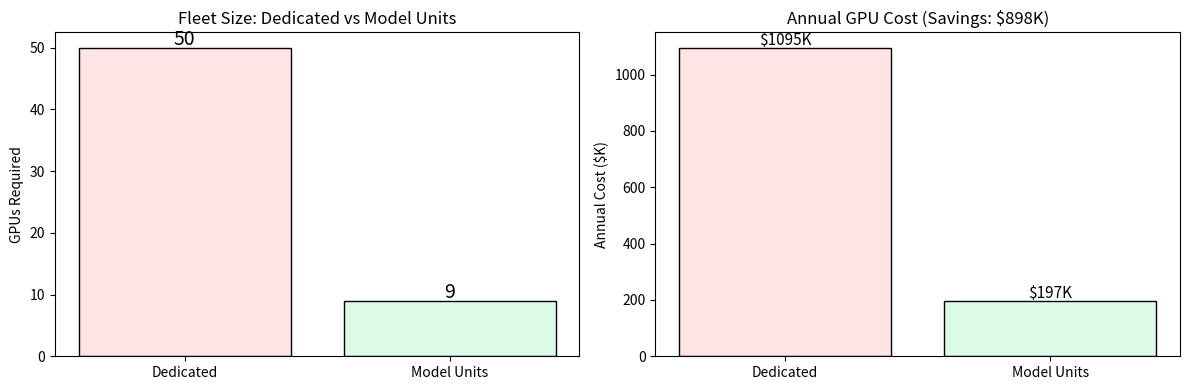
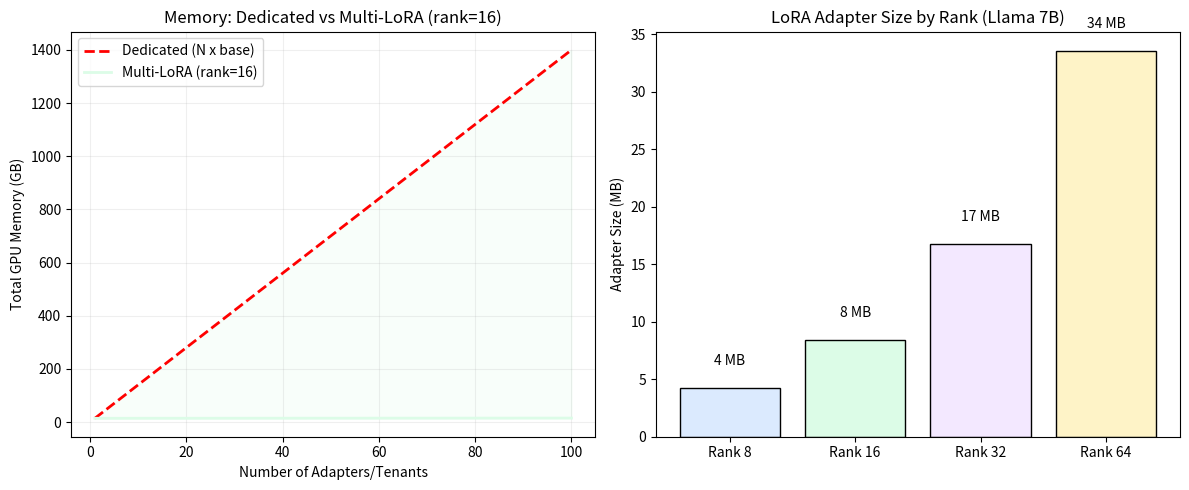
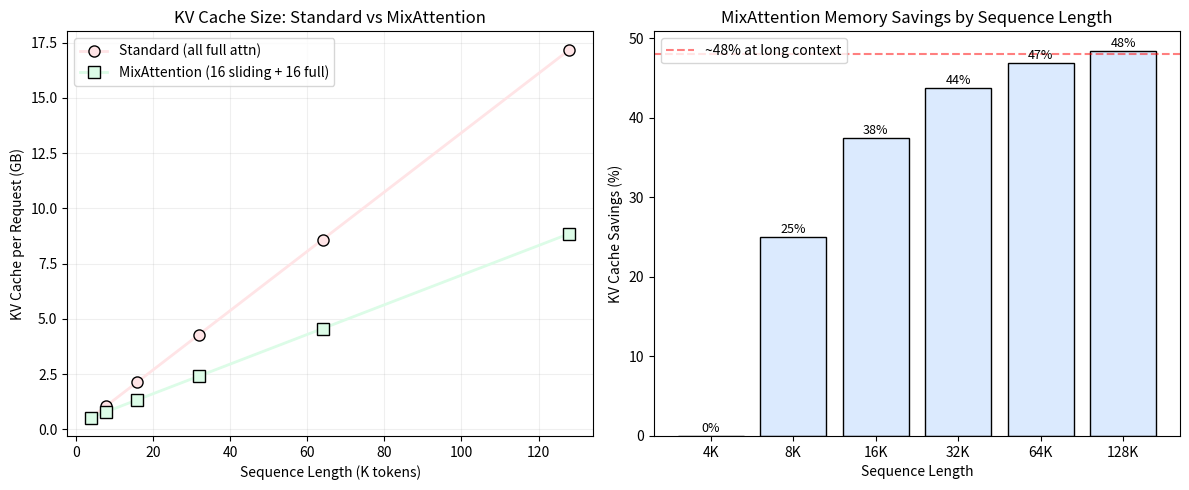
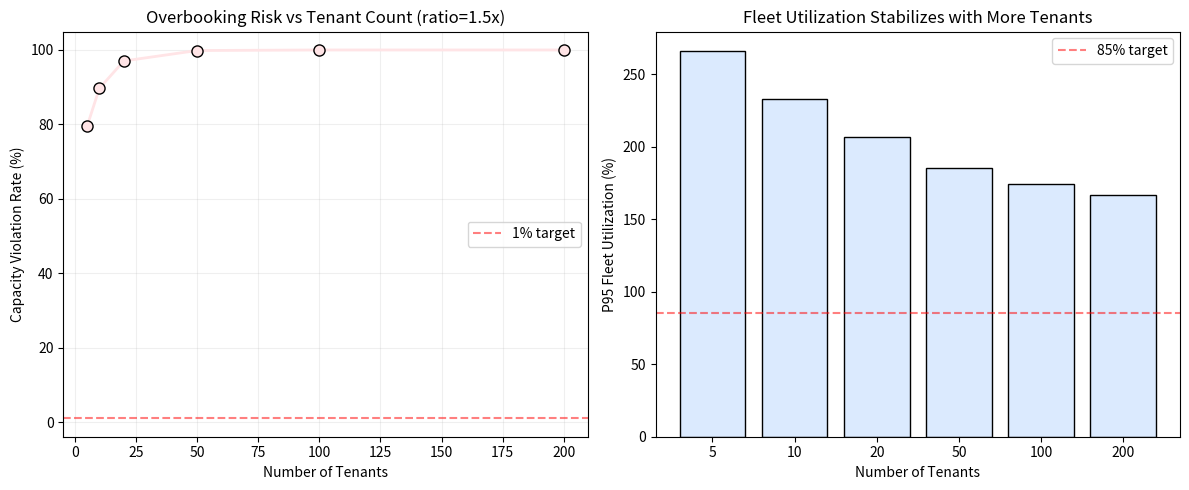

Write Python code to recreate these figures, in order.
# Install minimal dependencies for analytical modeling
import subprocess
subprocess.run(['pip', 'install', '-q', 'matplotlib', 'numpy'], check=True)

import numpy as np  # numerical computation
import matplotlib.pyplot as plt  # visualization of economics and memory

def model_units_economics():
    """Model the cost savings of Model Units vs dedicated provisioning."""
    # GPU capacity: tokens/second per A100
    tokens_per_gpu = 4000
    # GPU cost: $/hour per A100
    gpu_cost_per_hour = 2.50
    # Hours per year
    hours_per_year = 8760

    # Tenant profiles: (count, avg_tok/s, peak_tok/s)
    tenant_profiles = [
        (10, 500, 2000),   # high-traffic interactive
        (20, 200, 800),    # moderate batch
        (20, 50, 500),     # low-traffic periodic
    ]

    # Dedicated: provision each tenant for their peak
    dedicated_gpus = sum(
        count * np.ceil(peak / tokens_per_gpu)
        for count, avg, peak in tenant_profiles
    )
    # Average utilization under dedicated provisioning
    total_avg_demand = sum(count * avg for count, avg, peak in tenant_profiles)
    dedicated_util = total_avg_demand / (dedicated_gpus * tokens_per_gpu)

    # Multi-tenant: size for P95 concurrent peak (not sum of all peaks)
    # Statistical multiplexing: P95 peak ~ 55% of sum-of-peaks for 50 tenants
    sum_of_peaks = sum(count * peak for count, avg, peak in tenant_profiles)
    p95_concurrent_peak = sum_of_peaks * 0.55  # empirical: 55% overlap at 50 tenants
    # Add 20% burst buffer + 1 redundancy GPU
    shared_gpus = np.ceil(p95_concurrent_peak / tokens_per_gpu * 1.2) + 1
    shared_util = total_avg_demand / (shared_gpus * tokens_per_gpu)

    # Annual costs
    dedicated_cost = dedicated_gpus * gpu_cost_per_hour * hours_per_year
    shared_cost = shared_gpus * gpu_cost_per_hour * hours_per_year
    savings = dedicated_cost - shared_cost

    # Visualize comparison
    fig, (ax1, ax2) = plt.subplots(1, 2, figsize=(12, 4))

    # Left: GPU count comparison
    bars = ax1.bar(['Dedicated', 'Model Units'], [dedicated_gpus, shared_gpus],
                   color=['#ffe4e6', '#dcfce7'], edgecolor='#000')
    ax1.set_ylabel('GPUs Required')  # y-axis: hardware needed
    ax1.set_title('Fleet Size: Dedicated vs Model Units')
    # Annotate with values
    ax1.text(0, dedicated_gpus + 0.5, f'{int(dedicated_gpus)}', ha='center', fontsize=14)
    ax1.text(1, shared_gpus + 0.5, f'{int(shared_gpus)}', ha='center', fontsize=14)

    # Right: annual cost comparison
    ax2.bar(['Dedicated', 'Model Units'], [dedicated_cost/1000, shared_cost/1000],
            color=['#ffe4e6', '#dcfce7'], edgecolor='#000')
    ax2.set_ylabel('Annual Cost ($K)')  # y-axis: dollars spent
    ax2.set_title(f'Annual GPU Cost (Savings: ${savings/1000:.0f}K)')
    ax2.text(0, dedicated_cost/1000 + 10, f'${dedicated_cost/1000:.0f}K', ha='center', fontsize=11)
    ax2.text(1, shared_cost/1000 + 10, f'${shared_cost/1000:.0f}K', ha='center', fontsize=11)

    plt.tight_layout()
    plt.show()

    # Print summary
    print(f"Dedicated: {int(dedicated_gpus)} GPUs, {dedicated_util*100:.1f}% avg util")
    print(f"Model Units: {int(shared_gpus)} GPUs, {shared_util*100:.1f}% avg util")
    print(f"Savings: ${savings:,.0f}/year ({savings/dedicated_cost*100:.0f}% reduction)")
    return {'dedicated_gpus': dedicated_gpus, 'shared_gpus': shared_gpus, 'savings': savings}

# Run economics analysis
econ_results = model_units_economics()

def lora_memory_analysis():
    """Compare memory cost: dedicated instances vs multi-LoRA on shared base."""
    # Model parameters
    base_model_gb = 14.0  # Llama 7B in FP16
    # LoRA adapter size: rank * hidden_dim * 2 (A and B matrices) * num_layers * 2 bytes
    ranks = [8, 16, 32, 64]  # LoRA ranks to evaluate
    hidden_dim = 4096  # Llama 7B hidden dimension
    num_layers = 32  # transformer layers
    num_adapters_range = np.arange(1, 101)  # 1 to 100 adapters

    fig, (ax1, ax2) = plt.subplots(1, 2, figsize=(12, 5))
    colors = ['#dbeafe', '#dcfce7', '#f3e8ff', '#fef3c7']  # one per rank

    for i, rank in enumerate(ranks):
        # Adapter size in GB: 2 matrices (A, B) per layer, FP16
        adapter_gb = rank * hidden_dim * 2 * num_layers * 2 / 1e9

        # Memory for dedicated instances: N copies of full model
        dedicated_mem = num_adapters_range * base_model_gb
        # Memory for multi-LoRA: 1 base + N adapters
        shared_mem = base_model_gb + num_adapters_range * adapter_gb

        # Left plot: total memory comparison for rank=16
        if rank == 16:
            ax1.plot(num_adapters_range, dedicated_mem, 'r--',
                     linewidth=2, label='Dedicated (N x base)')
            ax1.plot(num_adapters_range, shared_mem, '-',
                     color='#dcfce7', linewidth=2, label=f'Multi-LoRA (rank={rank})')
            ax1.fill_between(num_adapters_range, shared_mem, dedicated_mem,
                            alpha=0.2, color='#dcfce7')  # shade the savings area

        # Right plot: adapter size by rank
        ax2.bar(i, adapter_gb * 1000, color=colors[i], edgecolor='#000')  # convert to MB

    # Format left plot
    ax1.set_xlabel('Number of Adapters/Tenants')  # x-axis: scale
    ax1.set_ylabel('Total GPU Memory (GB)')  # y-axis: memory required
    ax1.set_title('Memory: Dedicated vs Multi-LoRA (rank=16)')
    ax1.legend()  # comparison legend
    ax1.grid(True, alpha=0.2)

    # Format right plot
    ax2.set_xticks(range(len(ranks)))  # position labels
    ax2.set_xticklabels([f'Rank {r}' for r in ranks])  # label each bar
    ax2.set_ylabel('Adapter Size (MB)')  # y-axis: per-adapter cost
    ax2.set_title('LoRA Adapter Size by Rank (Llama 7B)')
    # Annotate each bar
    for i, rank in enumerate(ranks):
        size_mb = rank * hidden_dim * 2 * num_layers * 2 / 1e6
        ax2.text(i, size_mb + 2, f'{size_mb:.0f} MB', ha='center', fontsize=10)

    plt.tight_layout()
    plt.show()

    # Print savings at 50 adapters, rank 16
    rank16_size = 16 * hidden_dim * 2 * num_layers * 2 / 1e9
    dedicated_50 = 50 * base_model_gb
    shared_50 = base_model_gb + 50 * rank16_size
    print(f"\n50 tenants with rank-16 adapters:")
    print(f"  Dedicated: {dedicated_50:.0f} GB ({dedicated_50/80:.0f} A100s)")
    print(f"  Multi-LoRA: {shared_50:.1f} GB ({shared_50/80:.1f} A100s)")
    print(f"  Savings: {(1 - shared_50/dedicated_50)*100:.0f}%")

# Run LoRA memory analysis
lora_memory_analysis()

def mixattention_kv_savings():
    """Model KV cache savings from MixAttention architecture."""
    # Model config: 32 layers, GQA with 8 KV heads, head_dim=128
    num_layers = 32
    kv_heads = 8  # GQA reduces KV heads
    head_dim = 128
    dtype_bytes = 2  # FP16
    # Sliding window size
    window_size = 4096

    # Sequence lengths to evaluate
    seq_lengths = np.array([4096, 8192, 16384, 32768, 65536, 131072])

    # KV cache per token per layer: 2 (K+V) * kv_heads * head_dim * dtype
    bytes_per_token_per_layer = 2 * kv_heads * head_dim * dtype_bytes

    # Standard: all 32 layers store full sequence
    standard_gb = seq_lengths * num_layers * bytes_per_token_per_layer / 1e9

    # MixAttention: 16 sliding (capped at window_size) + 16 full
    sliding_layers = 16  # lower layers with sliding window
    full_layers = 16  # upper layers with full attention
    # Sliding layers: min(seq_len, window_size) tokens cached
    sliding_tokens = np.minimum(seq_lengths, window_size)
    mix_gb = (sliding_tokens * sliding_layers + seq_lengths * full_layers) * bytes_per_token_per_layer / 1e9

    # Savings percentage
    savings_pct = (1 - mix_gb / standard_gb) * 100

    # Plot comparison
    fig, (ax1, ax2) = plt.subplots(1, 2, figsize=(12, 5))

    # Left: absolute KV cache size
    ax1.plot(seq_lengths / 1024, standard_gb, 'o-', color='#ffe4e6',
             markeredgecolor='#000', linewidth=2, markersize=8, label='Standard (all full attn)')
    ax1.plot(seq_lengths / 1024, mix_gb, 's-', color='#dcfce7',
             markeredgecolor='#000', linewidth=2, markersize=8, label='MixAttention (16 sliding + 16 full)')
    ax1.set_xlabel('Sequence Length (K tokens)')  # x-axis: context size
    ax1.set_ylabel('KV Cache per Request (GB)')  # y-axis: memory consumed
    ax1.set_title('KV Cache Size: Standard vs MixAttention')
    ax1.legend()  # architecture comparison
    ax1.grid(True, alpha=0.2)

    # Right: savings percentage
    ax2.bar([f'{s//1024}K' for s in seq_lengths], savings_pct,
            color='#dbeafe', edgecolor='#000')
    ax2.set_xlabel('Sequence Length')  # x-axis: context sizes
    ax2.set_ylabel('KV Cache Savings (%)')  # y-axis: reduction percentage
    ax2.set_title('MixAttention Memory Savings by Sequence Length')
    ax2.axhline(y=48, color='red', linestyle='--', alpha=0.5, label='~48% at long context')
    ax2.legend()
    # Annotate bars
    for i, v in enumerate(savings_pct):
        ax2.text(i, v + 0.5, f'{v:.0f}%', ha='center', fontsize=9)

    plt.tight_layout()
    plt.show()

    # Print concurrent request capacity
    gpu_mem_for_kv = 55  # GB available after model weights on A100
    std_concurrent_128k = gpu_mem_for_kv / standard_gb[-1]  # at 128K
    mix_concurrent_128k = gpu_mem_for_kv / mix_gb[-1]  # at 128K
    print(f"\nAt 128K context on A100 (55 GB for KV):")
    print(f"  Standard: {std_concurrent_128k:.1f} concurrent requests")
    print(f"  MixAttention: {mix_concurrent_128k:.1f} concurrent requests")
    print(f"  {mix_concurrent_128k/std_concurrent_128k:.1f}x more concurrent capacity")

# Run MixAttention analysis
mixattention_kv_savings()

def overbooking_risk_simulation():
    """Monte Carlo simulation of overbooking risk vs tenant count."""
    np.random.seed(42)  # reproducible simulation
    # Each tenant: average 100 tok/s, peak 500 tok/s
    # Model traffic as log-normal (heavy-tailed, realistic for web traffic)
    avg_demand = 100  # tokens/sec average per tenant
    peak_demand = 500  # tokens/sec peak per tenant
    # Log-normal parameters derived from avg and peak (P99)
    sigma = 0.8  # log-normal shape (controls burstiness)
    mu = np.log(avg_demand) - sigma**2 / 2  # log-normal location

    tenant_counts = [5, 10, 20, 50, 100, 200]  # number of tenants
    num_simulations = 10000  # Monte Carlo iterations
    # Physical capacity: sized for guaranteed total (N * avg * overbook_ratio)
    overbook_ratio = 1.5  # sell 1.5x physical capacity

    violation_rates = []  # probability of exceeding capacity
    p95_utils = []  # P95 utilization levels

    for n_tenants in tenant_counts:
        # Physical capacity = n_tenants * avg / overbook_ratio
        physical_capacity = n_tenants * avg_demand / overbook_ratio

        # Simulate n_tenants' demand across num_simulations time steps
        # Each tenant's demand is independently log-normal
        demands = np.random.lognormal(mu, sigma, (num_simulations, n_tenants))
        # Total demand across all tenants at each time step
        total_demand = demands.sum(axis=1)

        # Violation: total demand exceeds physical capacity
        violation_rate = (total_demand > physical_capacity).mean()
        violation_rates.append(violation_rate * 100)

        # P95 utilization
        utilization = total_demand / physical_capacity
        p95_utils.append(np.percentile(utilization, 95) * 100)

    # Plot results
    fig, (ax1, ax2) = plt.subplots(1, 2, figsize=(12, 5))

    # Left: violation probability decreases with tenant count
    ax1.plot(tenant_counts, violation_rates, 'o-', color='#ffe4e6',
             markeredgecolor='#000', linewidth=2, markersize=8)
    ax1.set_xlabel('Number of Tenants')  # x-axis: tenant scale
    ax1.set_ylabel('Capacity Violation Rate (%)')  # y-axis: risk
    ax1.set_title(f'Overbooking Risk vs Tenant Count (ratio={overbook_ratio}x)')
    ax1.grid(True, alpha=0.2)
    ax1.axhline(y=1.0, color='red', linestyle='--', alpha=0.5, label='1% target')
    ax1.legend()  # risk threshold

    # Right: P95 utilization converges as tenants increase
    ax2.bar([str(n) for n in tenant_counts], p95_utils,
            color='#dbeafe', edgecolor='#000')
    ax2.set_xlabel('Number of Tenants')  # x-axis: scale
    ax2.set_ylabel('P95 Fleet Utilization (%)')  # y-axis: efficiency
    ax2.set_title('Fleet Utilization Stabilizes with More Tenants')
    ax2.axhline(y=85, color='red', linestyle='--', alpha=0.5, label='85% target')
    ax2.legend()

    plt.tight_layout()
    plt.show()

    # Print insights
    print(f"\nLaw of large numbers in action:")
    print(f"  5 tenants: {violation_rates[0]:.1f}% violation rate (risky)")
    print(f"  50 tenants: {violation_rates[3]:.1f}% violation rate (safe)")
    print(f"  200 tenants: {violation_rates[5]:.1f}% violation rate (very safe)")
    print(f"\nOverbooking at 1.5x is safe with 50+ tenants")

# Run overbooking simulation
overbooking_risk_simulation()
